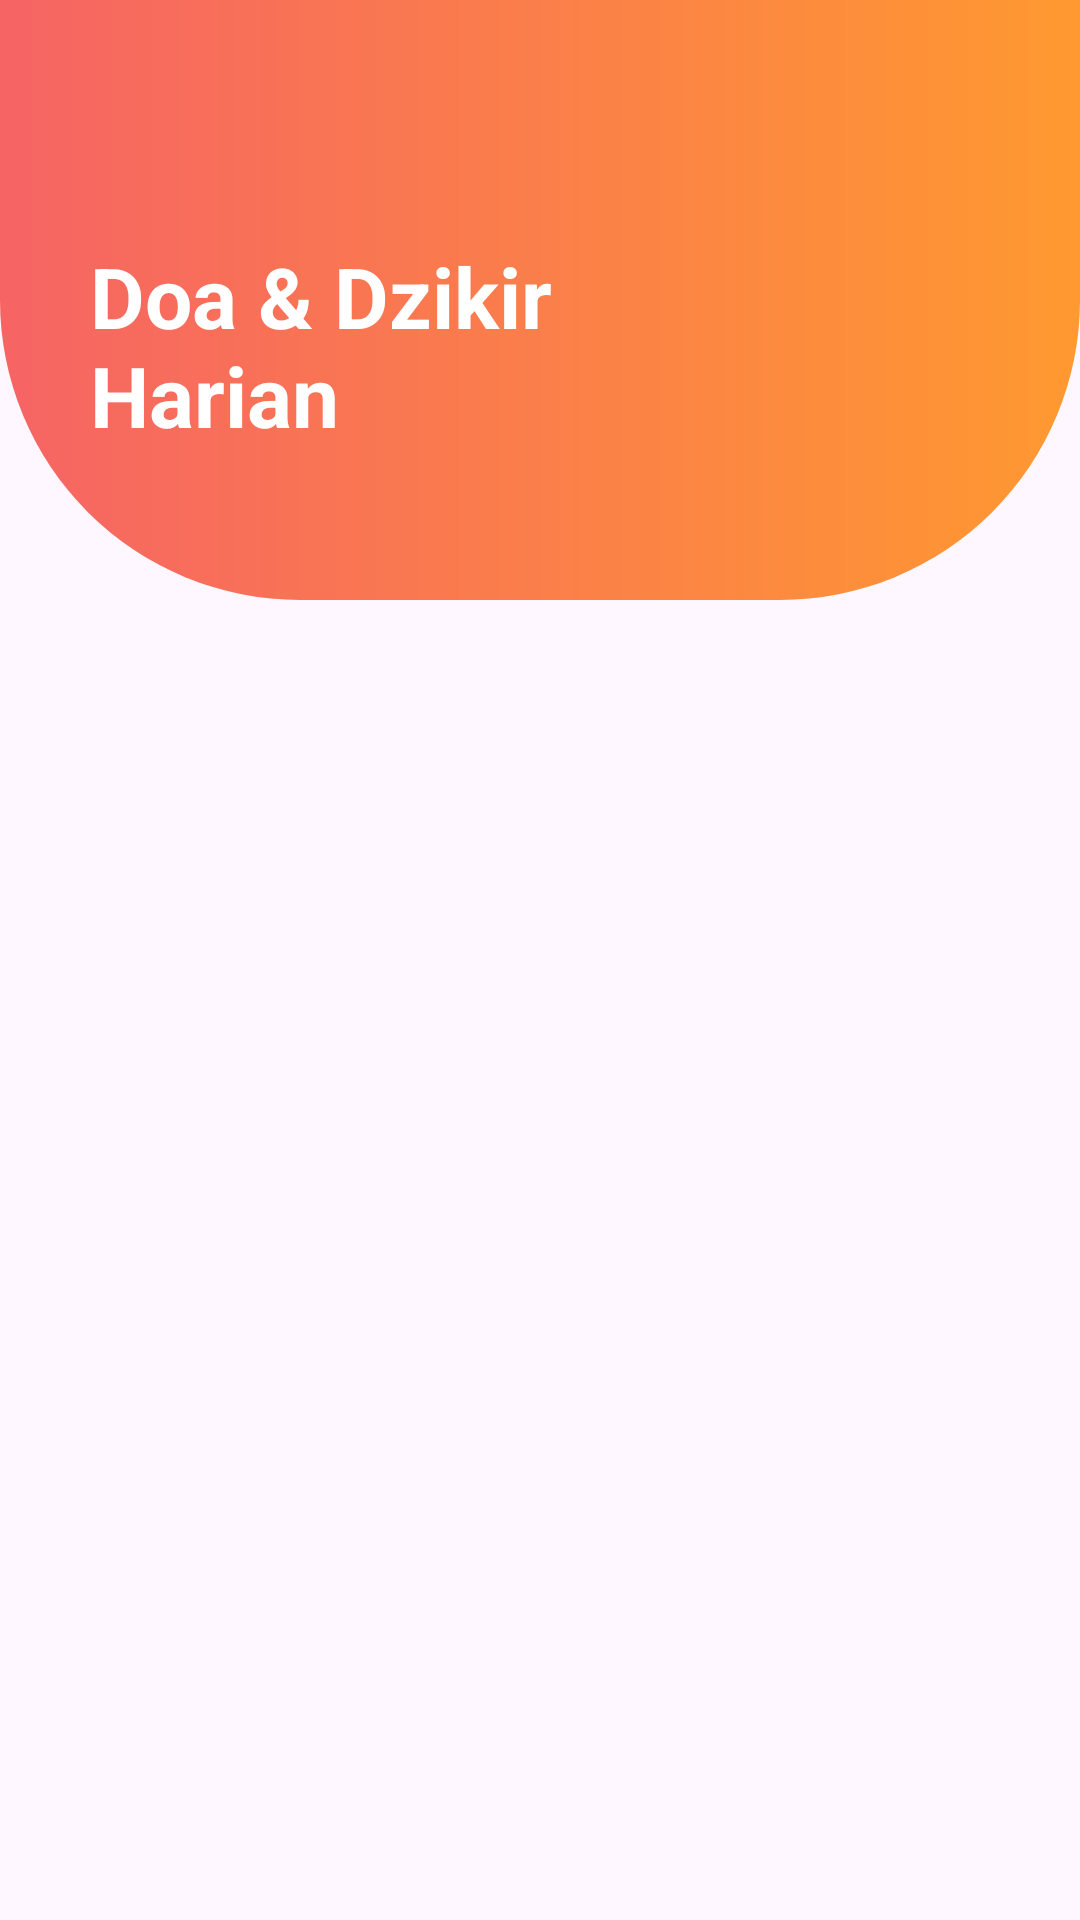

The Android layout XML behind this screen, and the referenced resources:
<!-- AndroidManifest.xml: application theme Theme.MyProjectAndroid -->
<!-- res/layout/activity_doa_harian.xml -->
<?xml version="1.0" encoding="utf-8"?>
<RelativeLayout xmlns:android="http://schemas.android.com/apk/res/android"
    xmlns:app="http://schemas.android.com/apk/res-auto"
    xmlns:tools="http://schemas.android.com/tools"
    android:layout_width="match_parent"
    android:layout_height="match_parent"
    tools:context=".DoaHarianActivity">

    <RelativeLayout
        android:id="@+id/Header"
        android:layout_width="match_parent"
        android:layout_height="wrap_content"
        android:background="@drawable/circle_test"
        >

        <TextView
            android:id="@+id/judul"
            android:layout_width="220dp"
            android:layout_height="wrap_content"
            android:text="@string/doa_harian"
            android:textColor="@color/white"
            android:textSize="28sp"
            android:layout_marginTop="80dp"
            android:layout_marginStart="30dp"
            android:maxLines="2"
            android:textStyle="bold"/>

        <ImageView
            android:layout_width="150dp"
            android:layout_height="150dp"
            android:src="@drawable/doa"
            android:layout_toRightOf="@+id/judul"
            android:layout_marginTop="50dp"
            android:layout_marginStart="2dp"/>
    </RelativeLayout>

    
    

    <ScrollView
        android:layout_width="match_parent"
        android:layout_height="match_parent"
        android:layout_marginTop="20dp"
        android:layout_marginStart="10dp"
        android:layout_marginEnd="10dp"
        android:layout_below="@+id/Header"
        >

        <androidx.recyclerview.widget.RecyclerView
            android:id="@+id/rvDoaHarian"
            android:layout_width="match_parent"
            android:layout_height="match_parent"/>
    </ScrollView>

</RelativeLayout>
<!-- resources referenced by this layout -->
<resources>
  <color name="white">#FFFFFFFF</color>
  <!-- drawable circle_test (drawable) -->
  <?xml version="1.0" encoding="utf-8"?>
  <layer-list xmlns:android="http://schemas.android.com/apk/res/android">
  <item>
      <shape android:shape="rectangle">
          <solid android:color="#ED7D2C"/>
          <size android:width="400dp"
              android:height="200dp"/>
          <corners android:bottomLeftRadius="100dp"
              android:bottomRightRadius="100dp"/>
          <gradient android:startColor="#FF9930"
              android:endColor="#F66464"
              android:angle="180"/>
      </shape>
  </item>
  </layer-list>
  <string name="doa_harian">Doa &amp; Dzikir Harian</string>
  <style name="Theme.MyProjectAndroid" parent="Base.Theme.MyProjectAndroid" />
  <style name="Base.Theme.MyProjectAndroid" parent="Theme.Material3.DayNight.NoActionBar">
          
          
      </style>
</resources>
